Run: headless pygame with SDL's dummy video driver; simulated clock (each Clock.tick advances the game by its frame time, no real sleeping); random seed 0; keys injected as events and as key.get_pressed() state; no mouse input.
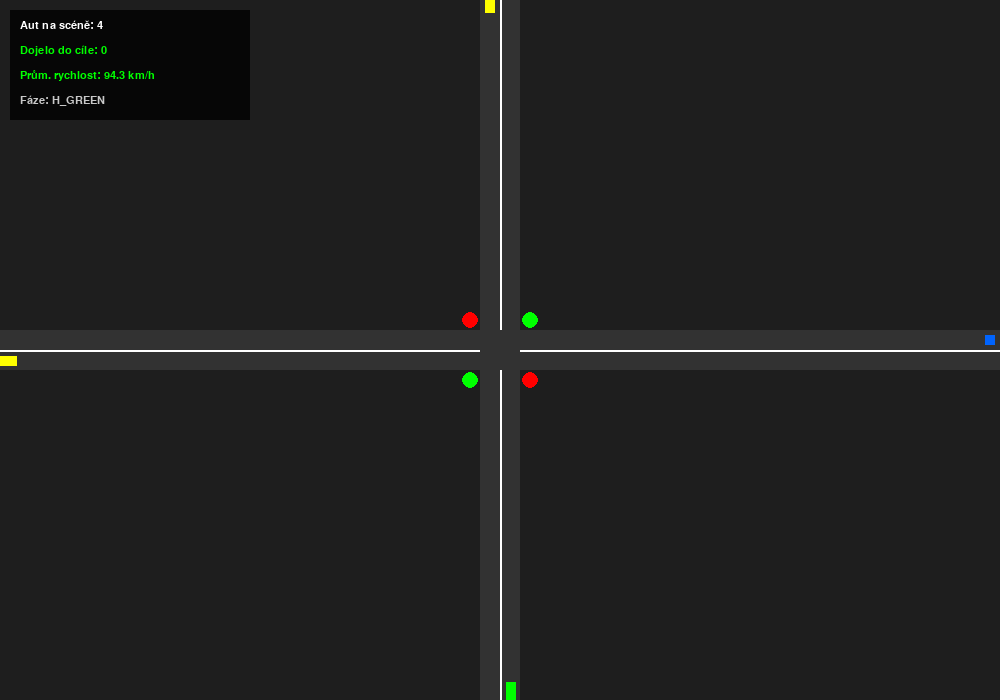
Frame 1 of 4 · flips 1–60 · no input
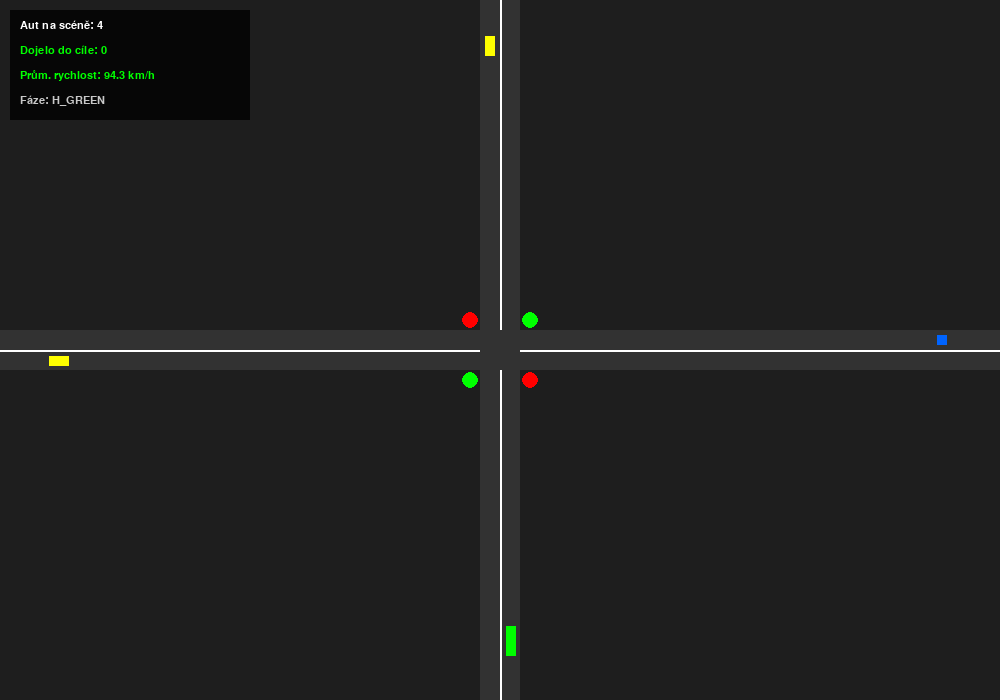
Frame 2 of 4 · flips 61–180 · tapped SPACE, RETURN · held RIGHT (→), D
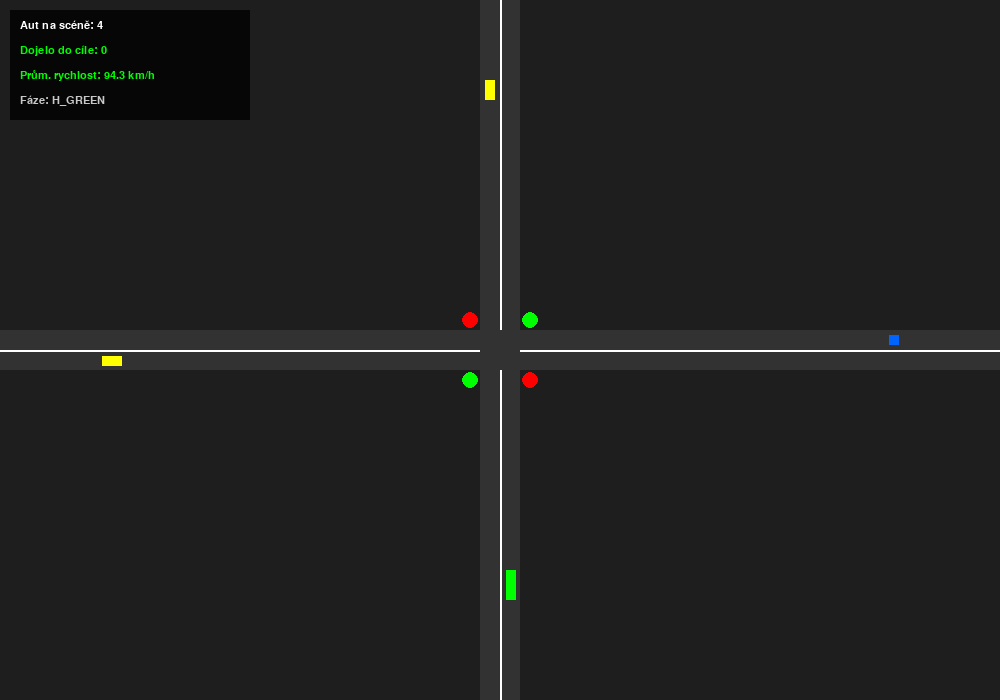
Frame 3 of 4 · flips 181–300 · held DOWN (↓), S
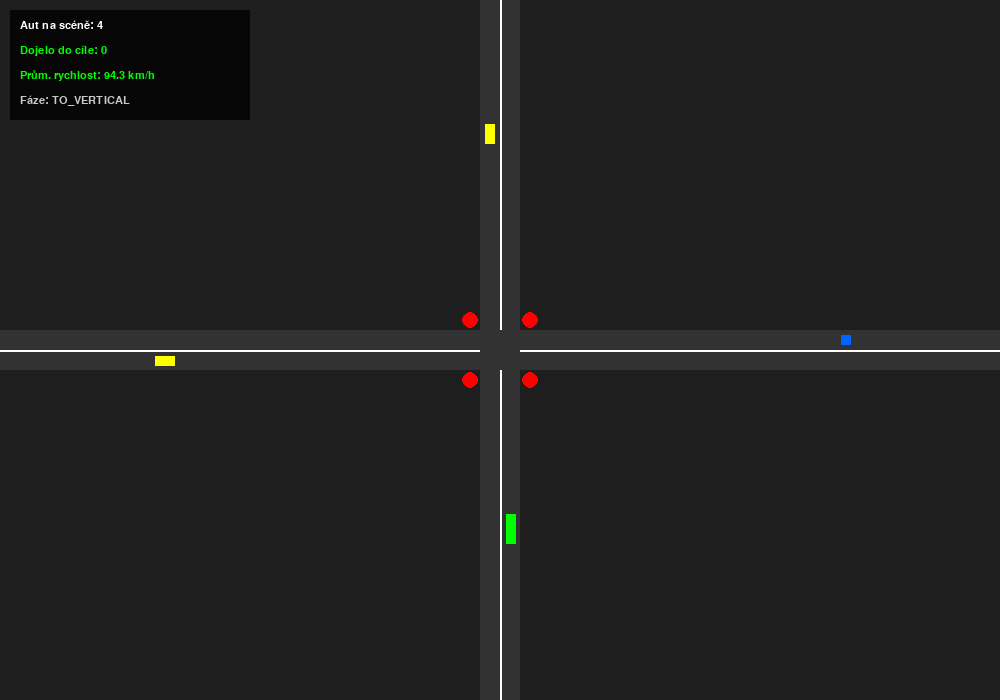
Frame 4 of 4 · flips 301–420 · held LEFT (←), A, UP (↑), W

The pygame program that drew these frames:

import random
import pygame

# --- KONSTANTY SMĚRŮ ---
DIR_RIGHT = "RIGHT" # Doprava
DIR_LEFT  = "LEFT"  # Doleva
DIR_DOWN  = "DOWN"  # Dolů
DIR_UP    = "UP"    # Nahoru

# --- 1. RODIČOVSKÉ TŘÍDY (Dědičnost) ---
class Vehicle:
    """
    Základní třída pro všechna vozidla.
    Ostatní auta (Car, Truck, Bus) z ní budou dědit.
    """
    def __init__(self, position, speed, acceleration, direction):
        self.position = position  # Pozice v metrech
        self.speed = speed        # Rychlost v m/s
        self.max_speed = speed    # Maximální rychlost pro opětovné rozjetí
        self.acceleration = acceleration
        self.direction = direction  # Směr jízdy
        self.stopped = False      # Zda auto stojí
        self.color = "red"        # Jen pro vizualizaci

    def get_length(self):
        """Tuto metodu přepíšeme v potomcích (Car, Truck...)."""
        return 0.0

    def move(self, dt):
        """
        Fyzika pohybu.
        Pokud auto nestojí, posuneme ho.
        """
        if not self.stopped:
            # Dráha = rychlost * čas
            self.position += self.speed * dt

    def stop(self):
        self.stopped = True
        self.speed = 0


# --- 2. KONKRÉTNÍ VOZIDLA ---

class Car(Vehicle):
    def __init__(self, speed, position, direction):
        super().__init__(position, speed, acceleration = 7.0, direction = direction)
        self.color = (0, 100, 255) # Modrá

    def get_length(self):
        return 10  # Osobák je nejkratší


class Bus(Vehicle):
    def __init__(self, speed, position, direction):
        super().__init__(position, speed, acceleration = 5, direction = direction)
        self.color = (255, 255, 0) # Žlutá

    def get_length(self):
        return 20 # Autobus je střední délky


class Truck(Vehicle):
    def __init__(self, speed, position, direction):
        super().__init__(position, speed, acceleration = 3, direction = direction)
        self.color = (0, 255, 0) # Zelená

    def get_length(self):
        return 30 # Kamion je nejdelší


# --- 3. SEMAFORY (Polymorfismus) ---

class TrafficLight:
    """
    Základní třída pro semafor (Rozhraní).
    """
    def __init__(self, position):
        self.position = position
        self.is_green = True

    def update(self, dt, vehicles):
        """
        Metoda update nově přijímá i seznam vozidel,
        aby 'chytré' semafory mohly reagovat na provoz.
        """
        pass


class CyclicTrafficLight(TrafficLight):
    """
    Klasický semafor - přepíná časově, auta ignoruje.
    """
    def __init__(self, position, interval):
        super().__init__(position)
        self.interval = interval
        self.timer = 0.0

    def update(self, dt, vehicles):
        # Tento semafor seznam 'vehicles' ignoruje, řídí se jen časem
        self.timer += dt
        if self.timer >= self.interval:
            self.is_green = not self.is_green
            self.timer = 0.0
            state = "ZELENÁ" if self.is_green else "ČERVENÁ"
            print(f"Cyklický semafor ({self.position}m) přepnul na: {state}")


class SmartTrafficLight(TrafficLight):
    """
    Inteligentní semafor.
    Defaultně je červená. Zelenou pustí jen, když se blíží auto.
    """
    def __init__(self, position, detection_range=50.0):
        super().__init__(position)
        self.detection_range = detection_range # Jak daleko semafor "vidí"
        self.is_green = False # Šetříme energii, defaultně červená :)

    def update(self, dt, vehicles):
        # 1. Zjistíme, jestli je nějaké auto v zóně před semaforem
        car_detected = False
        
        for vehicle in vehicles:
            distance = self.position - vehicle.position
            # Auto je před semaforem (distance > 0) A zároveň v dosahu senzoru
            if 0 < distance <= self.detection_range:
                car_detected = True
                break # Stačí nám jedno auto, abychom pustili zelenou
        
        # 2. Reakce semaforu
        if car_detected and not self.is_green:
            self.is_green = True
            print(f"SmartSemafor ({self.position}m): Auto detekováno -> ZELENÁ")
        
        elif not car_detected and self.is_green:
            self.is_green = False
            print(f"SmartSemafor ({self.position}m): Prázdno -> ČERVENÁ")


# --- 4. SILNICE (Řízení simulace) ---

class Road:
    def __init__(self, length, direction = 'H', start_x=0, start_y=0, reverse=False):
        self.length = length
        self.direction = direction # 'H' = Horizontal, 'V' = Vertical
        self.reverse = reverse     # Reverzní směr (doleva / nahoru)
        self.start_x = start_x
        self.start_y = start_y
        self.vehicles = []       # Seznam vozidel
        self.traffic_lights = [] # Seznam semaforů

        self.stats_cars_finished = 0  # Počet aut, co dojela do cíle
        self.stats_avg_speed = 0.0    # Průměrná rychlost aut na silnici

    def add_vehicle(self, vehicle):
        self.vehicles.append(vehicle)

    def add_traffic_light(self, light):
        self.traffic_lights.append(light)

    def update(self, dt):
        # 1. Aktualizace semaforů
        for light in self.traffic_lights:
            light.update(dt, self.vehicles)

        # DŮLEŽITÉ: Seřadíme vozidla podle pozice (od nejvzdálenějšího po nejbližší)
        # Díky tomu přesně víme, že vehicles[i+1] je auto PŘED vehicles[i]
        self.vehicles.sort(key=lambda v: v.position)

        # 2. Hlavní smyčka pro každé vozidlo
        for i in range(len(self.vehicles)):
            vehicle = self.vehicles[i]
            
            # --- A) Resetování stavu a Akcelerace ---
            if vehicle.stopped:
                 # Pokud auto stojí (brzdí), nic neděláme, dokud nedostane pokyn k rozjezdu
                 pass 
            else:
                # Pokud auto jede pomaleji než je jeho maximálka, zrychlujeme
                if vehicle.speed < vehicle.max_speed:
                    # Vzorec: rychlost = rychlost + zrychlení * čas
                    vehicle.speed += vehicle.acceleration * dt
                    
                    # Pojistka: nesmíme překročit maximálku
                    if vehicle.speed > vehicle.max_speed:
                        vehicle.speed = vehicle.max_speed

            # --- B) Reakce na semafory ---
            should_stop_at_light = False
            for light in self.traffic_lights:
                distance = light.position - vehicle.position
                # Pokud je semafor blízko (méně než 10m) a je červená
                if 0 < distance < 10 and not light.is_green:
                    should_stop_at_light = True
                    break
            
            if should_stop_at_light:
                vehicle.stop()
            elif vehicle.stopped:
                # Pokud stálo, ale už je zelená, rozjedeme ho
                # Tady využíváme max_speed
                vehicle.stopped = False

            # --- C) Reakce na vozidla (Adaptivní tempomat) ---
            # Podíváme se, jestli je před námi nějaké auto
            # i + 1 je index auta před námi (protože jsme je seřadili)
            if i < len(self.vehicles) - 1:
                vehicle_ahead = self.vehicles[i+1]
                
                # Vypočítáme mezeru (od čumáku našeho auta k zadku auta před námi)
                # vehicle_ahead.get_length() je důležité, abychom do něj nevjeli polovinou
                gap = vehicle_ahead.position - vehicle.position - vehicle_ahead.get_length()
                
                # Bezpečná vzdálenost (např. 15 metrů)
                safe_distance = 20.0
                
                if gap < safe_distance:
                    # HROZÍ SRÁŽKA!
                    
                    if vehicle_ahead.stopped or vehicle_ahead.speed == 0:
                        # Pokud auto před námi stojí a jsme fakt blízko -> Zastavíme taky
                        if gap < 5.0: # 2 metry od nárazníku
                            vehicle.stop()
                        else:
                            # Dojíždíme ho, zpomalíme drasticky na 10 m/s
                            vehicle.speed = min(vehicle.speed, 10.0) 
                    else:
                        # Auto před námi jede, ale pomaleji -> přizpůsobíme rychlost
                        # Jedeme max tak rychle, jako auto před námi
                        if vehicle.speed > vehicle_ahead.speed:
                            vehicle.speed = vehicle_ahead.speed

            # 3. Aplikace pohybu
            vehicle.move(dt)

        # --- 4. Odstranění aut a aktualizace statistik ---
        # Nejdřív zjistíme, kdo dojel
        finished_cars = [v for v in self.vehicles if v.position >= self.length]
        self.stats_cars_finished += len(finished_cars)
        
        # Ponecháme jen auta, co jsou stále na silnici
        self.vehicles = [v for v in self.vehicles if v.position < self.length]
        
        # Výpočet průměrné rychlosti (pro statistiky)
        if len(self.vehicles) > 0:
            total_speed = sum(v.speed for v in self.vehicles)
            self.stats_avg_speed = (total_speed / len(self.vehicles)) * 3.6 # Převod na km/h
        else:
            self.stats_avg_speed = 0.0


# --- Mozek křižovatky ---
class IntersectionController:
    """
    Řídí dva semafory na křížení cest. Zajišťuje, že nemohou mít oba zelenou.
    """
    def __init__(self, lights_h, lights_v, green_duration=8.0, red_clearance=2.0):
        self.lights_h = lights_h # Očekáváme seznam (list)
        self.lights_v = lights_v # Očekáváme seznam (list)
        self.green_duration = green_duration
        self.red_clearance = red_clearance
        self.timer = 0.0
        self.state = "H_GREEN"
        
        # Nastavení startovního stavu
        self.set_lights(self.lights_h, True)
        self.set_lights(self.lights_v, False)

    def set_lights(self, lights, is_green):
        """Pomocná metoda, která přepne všechny semafory v seznamu."""
        for l in lights:
            l.is_green = is_green

    def update(self, dt):
        self.timer += dt
        if self.state == "H_GREEN":
            if self.timer >= self.green_duration: self.change_state("TO_VERTICAL")
        elif self.state == "TO_VERTICAL":
            if self.timer >= self.red_clearance: self.change_state("V_GREEN")
        elif self.state == "V_GREEN":
            if self.timer >= self.green_duration: self.change_state("TO_HORIZONTAL")
        elif self.state == "TO_HORIZONTAL":
            if self.timer >= self.red_clearance: self.change_state("H_GREEN")

    def change_state(self, new_state):
        self.state = new_state
        self.timer = 0.0
        if new_state == "H_GREEN":
            self.set_lights(self.lights_h, True)
            self.set_lights(self.lights_v, False)
        elif new_state == "V_GREEN":
            self.set_lights(self.lights_h, False)
            self.set_lights(self.lights_v, True)
        else:
            self.set_lights(self.lights_h, False)
            self.set_lights(self.lights_v, False)


# --- 5. GENERÁTOR DOPRAVY ---

class TrafficGenerator:
    """
    Třída, která se stará o automatické generování dopravy.
    """
    def __init__(self, roads):
        self.roads = roads # Seznam silnic [road_h, road_v]
        # Každá silnice bude mít svůj časovač
        self.timers = {road: 0.0 for road in roads}
        self.next_spawns = {road: 0.0 for road in roads}

    def update(self, dt):
        for road in self.roads:
            self.timers[road] += dt
            if self.timers[road] >= self.next_spawns[road]:
                if self.spawn_vehicle(road):
                    self.timers[road] = 0.0
                    self.next_spawns[road] = random.uniform(5.0, 10.0)

    def spawn_vehicle(self, road):
        """Vytvoří náhodné vozidlo a přidá ho na silnici, pokud je volno."""
        
        # 1. Kontrola místa
        road.vehicles.sort(key=lambda v: v.position)
        if len(road.vehicles) > 0:
            if road.vehicles[0].position < 40.0:
                return False 
            
        # 2. Určení směru podle silnice
        direction = DIR_RIGHT # Default
        if road.direction == 'H':
            # Pokud je silnice reverzní, jede doleva, jinak doprava
            direction = DIR_LEFT if road.reverse else DIR_RIGHT
        else:
            # Pokud je silnice reverzní, jede nahoru, jinak dolů
            direction = DIR_UP if road.reverse else DIR_DOWN

        # 3. Výběr typu
        vehicle_type = random.choices([Car, Truck, Bus], weights=[50, 20, 30], k=1)[0]
        
        # 4. Rychlost
        speed = random.uniform(20, 30)

        # 5. Vytvoření
        new_vehicle = vehicle_type(position=-10.0, speed=speed, direction=direction)
        road.add_vehicle(new_vehicle)
        
        # Pro debug vypíšeme info
        print(f"Generátor: Přidáno {vehicle_type.__name__} (Rychlost: {speed:.1f} m/s)")
        return True


# --- 6. VIZUALIZACE (Pygame) ---

class Visualizer:
    def __init__(self, roads, generator=None, width=1000, height=700):
        self.roads = roads # Seznam silnic
        self.generator = generator
        self.width = width
        self.height = height
        self.scale = 1.0 
        
        pygame.init()
        self.screen = pygame.display.set_mode((self.width, self.height))
        self.clock = pygame.time.Clock()
        self.font = pygame.font.SysFont("Arial", 16)

    def draw_road_surface(self, road):
        # Kreslení šedého pruhu silnice
        if road.direction == 'H':
            # Vodorovná
            pygame.draw.rect(self.screen, (50, 50, 50), 
                             (road.start_x, road.start_y - 20, road.length, 40))
            pygame.draw.line(self.screen, (255, 255, 255), 
                             (road.start_x, road.start_y), (road.start_x + road.length, road.start_y), 2)
        else:
            # Svislá
            pygame.draw.rect(self.screen, (50, 50, 50), 
                             (road.start_x - 20, road.start_y, 40, road.length))
            pygame.draw.line(self.screen, (255, 255, 255), 
                             (road.start_x, road.start_y), (road.start_x, road.start_y + road.length), 2)

    def draw_vehicle(self, v, road):
        length = v.get_length() * self.scale
        width = 10 
        lane_offset = 10 # Vzdálenost středu pruhu od středu silnice
        
        # Souřadnice levého horního rohu pro vykreslení
        x, y = 0, 0
        rect_width, rect_height = 0, 0

        # --- LOGIKA PODLE SMĚRU VOZIDLA ---
        
        if v.direction == DIR_RIGHT:
            # Jede doprava -> dolní pruh (+ offset)
            # Position se přičítá k X
            x = road.start_x + (v.position * self.scale) - length
            y = road.start_y + lane_offset - (width // 2) + 1
            rect_width, rect_height = length, width

        elif v.direction == DIR_LEFT:
            # Jede doleva -> horní pruh (- offset)
            # Position se ODČÍTÁ od konce silnice (protože position je ujetá vzdálenost)
            # Start silnice (vizuálně) je vpravo: road.start_x + road.length
            x = (road.start_x + road.length) - (v.position * self.scale)
            y = road.start_y - lane_offset - (width // 2)
            rect_width, rect_height = length, width

        elif v.direction == DIR_DOWN:
            # Jede dolů -> pravý pruh (- offset)
            # Position se přičítá k Y
            x = road.start_x - lane_offset - (width // 2)
            y = road.start_y + (v.position * self.scale) - length
            rect_width, rect_height = width, length # Prohozené rozměry

        elif v.direction == DIR_UP:
            # Jede nahoru -> levý pruh (+ offset)
            # Position se ODČÍTÁ od konce silnice (dole)
            x = road.start_x + lane_offset - (width // 2) + 1
            y = (road.start_y + road.length) - (v.position * self.scale)
            rect_width, rect_height = width, length # Prohozené rozměry
            
        # Barva
        color = v.color
        if v.stopped:
             color = (max(0, v.color[0]-50), max(0, v.color[1]-50), max(0, v.color[2]-50))

        pygame.draw.rect(self.screen, color, (x, y, rect_width, rect_height))

    def draw_lights(self, road):
        for light in road.traffic_lights:
            if road.direction == 'H':
                if road.reverse:
                    x = road.start_x + road.length - light.position
                    y = road.start_y - 30
                else:
                    x = road.start_x + light.position
                    y = road.start_y + 30
            else:
                if road.reverse:
                    x = road.start_x + 30
                    y = road.start_y + road.length - light.position
                else:
                    x = road.start_x - 30
                    y = road.start_y + light.position
                
            color = (0, 255, 0) if light.is_green else (255, 0, 0)
            pygame.draw.circle(self.screen, color, (int(x), int(y)), 8)

    def draw_ui(self):
        """Vykreslí informační panel se statistikami."""
        # 1. Podkladový panel (poloprůhledný)
        ui_surface = pygame.Surface((240, 110)) 
        ui_surface.set_alpha(200) 
        ui_surface.fill((0, 0, 0)) 
        self.screen.blit(ui_surface, (10, 10))
        
        # 2. Výpočet souhrnných statistik ze všech silnic
        total_cars = sum(len(r.vehicles) for r in self.roads)
        total_finished = sum(r.stats_cars_finished for r in self.roads)
        
        # Výpočet globální průměrné rychlosti
        all_speeds = []
        for r in self.roads:
            for v in r.vehicles:
                all_speeds.append(v.speed)
        
        if len(all_speeds) > 0:
            avg_speed = (sum(all_speeds) / len(all_speeds)) * 3.6 # Převod m/s -> km/h
        else:
            avg_speed = 0.0

        # 3. Vykreslení textů
        text_count = self.font.render(f"Aut na scéně: {total_cars}", True, (255, 255, 255))
        self.screen.blit(text_count, (20, 20))
        
        text_finished = self.font.render(f"Dojelo do cíle: {total_finished}", True, (0, 255, 0))
        self.screen.blit(text_finished, (20, 45))
        
        # Barva rychlosti (Zelená > 50, Oranžová > 20, Červená pomalu)
        color_speed = (0, 255, 0) if avg_speed > 50 else (255, 100, 0) if avg_speed > 20 else (255, 0, 0)
        text_speed = self.font.render(f"Prům. rychlost: {avg_speed:.1f} km/h", True, color_speed)
        self.screen.blit(text_speed, (20, 70))
        
        # Info o stavu semaforu
        if hasattr(self, 'intersection_ctrl'):
            state_text = self.font.render(f"Fáze: {self.intersection_ctrl.state}", True, (200, 200, 200))
            self.screen.blit(state_text, (20, 95))

    def run(self):
        running = True
        dt = 0.016
        
        while running:
            for event in pygame.event.get():
                if event.type == pygame.QUIT: running = False

            # --- 1. UPDATE LOGIKY (Výpočty) ---
            if self.generator: self.generator.update(dt)
            
            for road in self.roads:
                road.update(dt)
            
            if hasattr(self, 'intersection_ctrl'):
                self.intersection_ctrl.update(dt)

            # --- 2. VYKRESLOVÁNÍ (Grafika) ---
            self.screen.fill((30, 30, 30))
            
            # VRSTVA 1: Silnice (Podklad)
            # Nejdřív nakreslíme asfalt všech silnic, aby tvořily souvislý povrch
            for road in self.roads:
                self.draw_road_surface(road)

            # VRSTVA 2: ZÁPLATA KŘIŽOVATKY (Novinka)
            # Najdeme souřadnice křižovatky
            cross_x = 0
            cross_y = 0
            # Předpokládáme, že máme jednu V a jednu H silnici
            for r in self.roads:
                if r.direction == 'V': cross_x = r.start_x
                if r.direction == 'H': cross_y = r.start_y
            
            # Nakreslíme čtverec přesně uprostřed, barva stejná jako asfalt (50, 50, 50)
            pygame.draw.rect(self.screen, (50, 50, 50), (cross_x - 20, cross_y - 20, 40, 40))
            
            # VRSTVA 3: Semafory (Pod auty nebo nad auty? Spíše pod, aby do nich auta nenarážela vizuálně)
            # Ale v 2D top-down je lepší mít světla viditelná vždy.
            for road in self.roads:
                self.draw_lights(road)

            # VRSTVA 4: Vozidla (Musí být VŽDY nahoře na asfaltu)
            for road in self.roads:
                for v in road.vehicles:
                    self.draw_vehicle(v, road)

            # VRSTVA 5: UI (Úplně nahoře)
            self.draw_ui()
            
            pygame.display.flip()
            self.clock.tick(60)


# --- SPUŠTĚNÍ ---

if __name__ == "__main__":
    # --- Nastavení světa ---

    # Střed křižovatky
    CX, CY = 500, 350
    
    # 1. Definice 4 silnic (každá má 2 pruhy, jeden reverse)
    road_h_right = Road(1000, 'H', 0, CY, reverse=False)
    road_h_left  = Road(1000, 'H', 0, CY, reverse=True)
    road_v_down  = Road(700, 'V', CX, 0, reverse=False)
    road_v_up    = Road(700, 'V', CX, 0, reverse=True)
    
    # 2. Definice semaforů
    # Pozice je relativní k začátku jízdy daného pruhu
    l1 = TrafficLight(470) # Pro H Right
    l2 = TrafficLight(470) # Pro H Left
    l3 = TrafficLight(320) # Pro V Down
    l4 = TrafficLight(320) # Pro V Up
    
    # 3. Přiřazení semaforů ke SPRÁVNÝM silnicím
    road_h_right.add_traffic_light(l1)
    road_h_left.add_traffic_light(l2)
    road_v_down.add_traffic_light(l3)
    road_v_up.add_traffic_light(l4)
    
    # 4. Řadič (Bere seznamy semaforů)
    controller = IntersectionController([l1, l2], [l3, l4], 6.0, 2.0)
    
    # 5. Spuštění
    roads = [road_h_right, road_h_left, road_v_down, road_v_up]
    generator = TrafficGenerator(roads)
    
    app = Visualizer(roads, generator, 1000, 700)
    app.intersection_ctrl = controller
    
    app.run()
